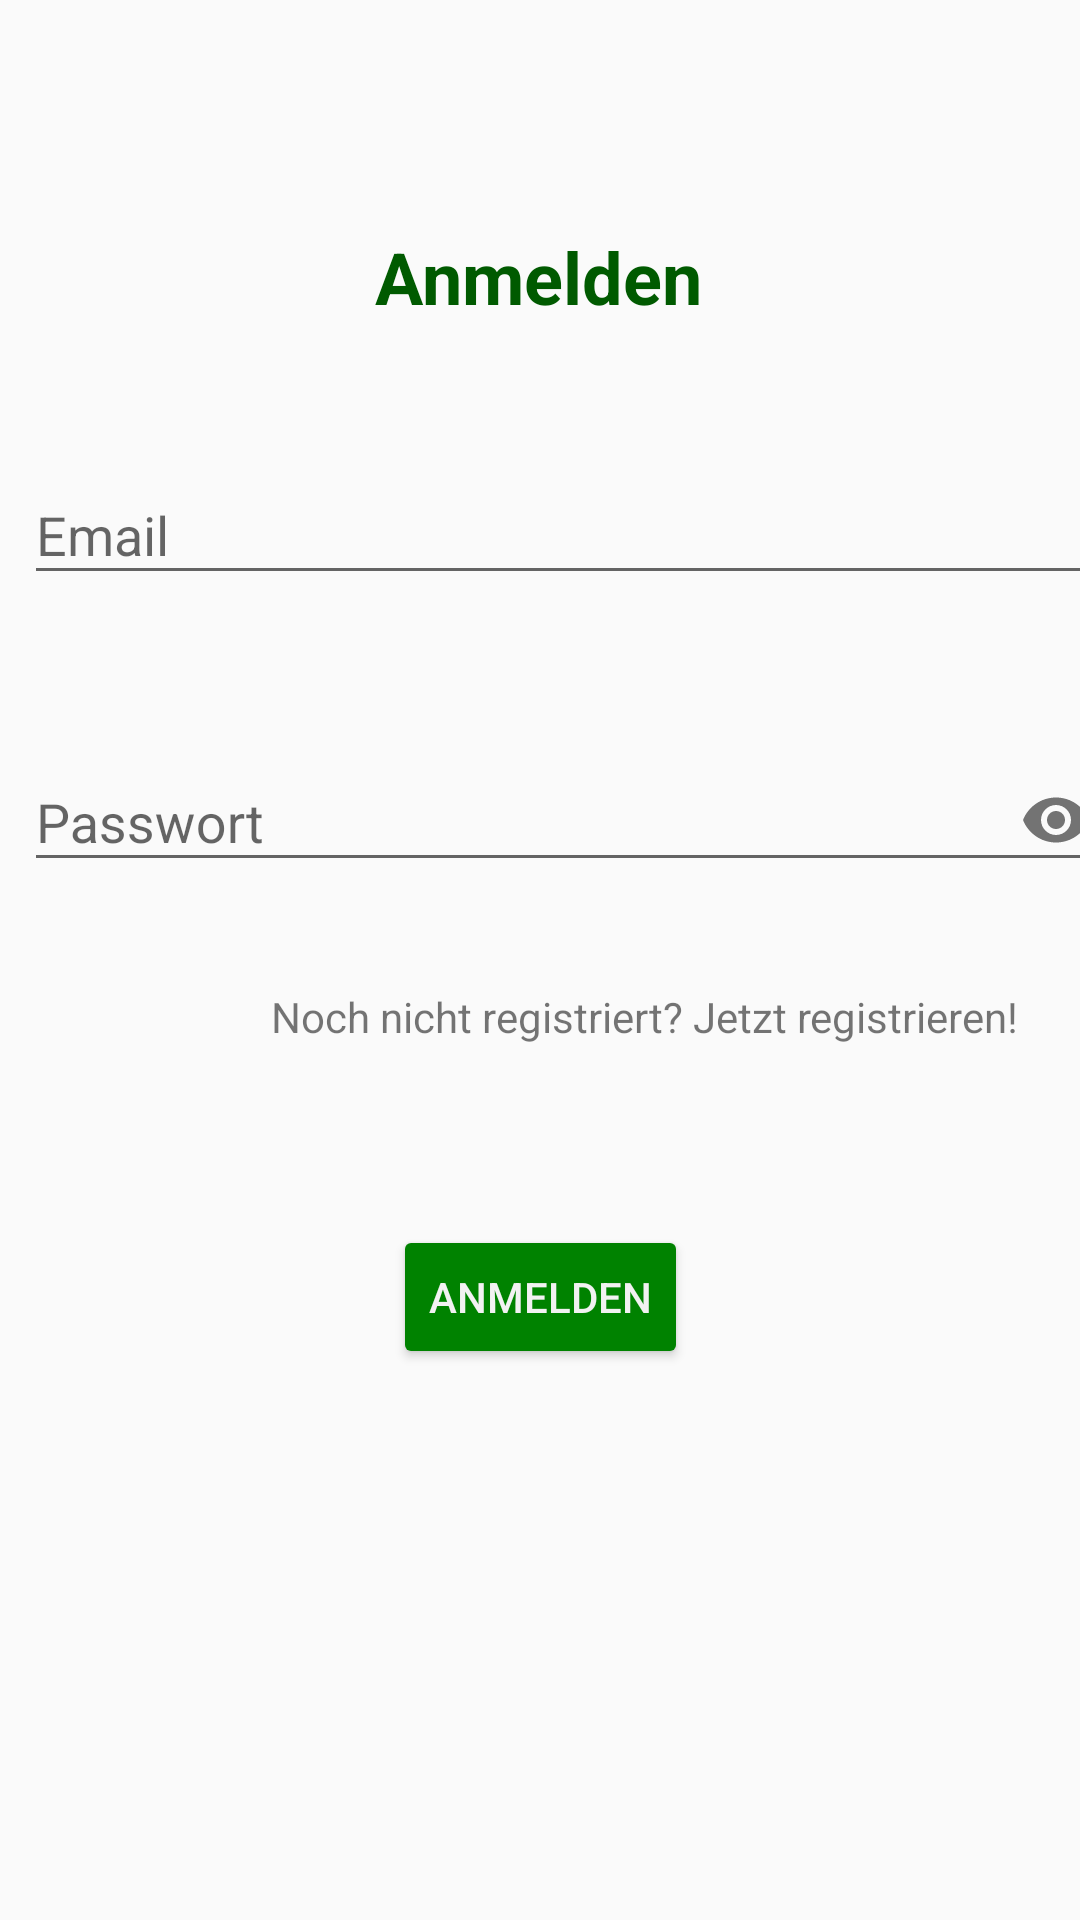

Produce the Android XML layout that renders to this screen, including the resource entries it uses.
<!-- AndroidManifest.xml: application theme AppTheme -->
<!-- res/layout/activity_login.xml -->
<?xml version="1.0" encoding="utf-8"?>
<android.support.constraint.ConstraintLayout xmlns:android="http://schemas.android.com/apk/res/android"
    xmlns:app="http://schemas.android.com/apk/res-auto"
    xmlns:tools="http://schemas.android.com/tools"
    android:id="@+id/linearLayout"
    android:backgroundTint="@color/color_hg2"
    android:layout_width="match_parent"
    android:layout_height="match_parent"
    tools:context=".RegisterActivity">


    <TextView
        android:id="@+id/textView5"
        android:layout_width="110dp"
        android:layout_height="34dp"
        android:layout_marginEnd="8dp"
        android:layout_marginLeft="8dp"
        android:layout_marginRight="8dp"
        android:layout_marginStart="8dp"
        android:layout_marginTop="76dp"
        android:text="Anmelden"
        android:textAppearance="@style/TextAppearance.AppCompat.Headline"
        android:textColor="@color/history_green"
        android:textStyle="bold"
        app:layout_constraintEnd_toEndOf="parent"
        app:layout_constraintStart_toStartOf="parent"
        app:layout_constraintTop_toTopOf="parent" />


    <android.support.design.widget.TextInputLayout
        android:id="@+id/til_email"
        android:layout_width="368dp"
        android:layout_height="wrap_content"
        android:layout_marginEnd="8dp"
        android:layout_marginLeft="8dp"
        android:layout_marginRight="8dp"
        android:layout_marginStart="8dp"
        android:layout_marginTop="36dp"
        app:layout_constraintEnd_toEndOf="parent"
        app:layout_constraintHorizontal_bias="0.0"
        app:layout_constraintStart_toStartOf="parent"
        app:layout_constraintTop_toBottomOf="@+id/textView5">

        <android.support.design.widget.TextInputEditText
            android:layout_width="match_parent"
            android:layout_height="wrap_content"
            android:drawableLeft="@drawable/email_icon"
            android:drawableStart="@drawable/email_icon"
            android:hint="Email"
            android:imeOptions="actionNext"
            android:inputType="textEmailAddress" />
    </android.support.design.widget.TextInputLayout>

    <android.support.design.widget.TextInputLayout
        android:id="@+id/til_password"
        android:layout_width="368dp"
        android:layout_height="wrap_content"
        android:layout_marginEnd="8dp"
        android:layout_marginLeft="8dp"
        android:layout_marginRight="8dp"
        android:layout_marginStart="8dp"
        android:layout_marginTop="40dp"
        app:layout_constraintEnd_toEndOf="parent"
        app:layout_constraintHorizontal_bias="0.0"
        app:layout_constraintStart_toStartOf="parent"
        app:layout_constraintTop_toBottomOf="@+id/til_email"
        app:passwordToggleEnabled="true">

        <android.support.design.widget.TextInputEditText
            android:layout_width="match_parent"
            android:layout_height="wrap_content"
            android:drawableLeft="@drawable/lock_icon"
            android:drawableStart="@drawable/lock_icon"
            android:hint="Passwort"
            android:imeOptions="actionDone"
            android:inputType="textPassword" />
    </android.support.design.widget.TextInputLayout>

    <ProgressBar
        android:id="@+id/loader"
        style="?android:attr/progressBarStyle"
        android:layout_width="86dp"
        android:layout_height="68dp"
        android:layout_marginBottom="8dp"
        android:layout_marginEnd="8dp"
        android:layout_marginLeft="8dp"
        android:layout_marginRight="8dp"
        android:layout_marginStart="8dp"
        android:layout_marginTop="8dp"
        android:visibility="invisible"
        app:layout_constraintBottom_toBottomOf="parent"
        app:layout_constraintEnd_toEndOf="parent"
        app:layout_constraintStart_toStartOf="parent"
        app:layout_constraintTop_toTopOf="parent"
        app:layout_constraintVertical_bias="0.411"
        tools:visibility="invisible" />

    <TextView
        android:id="@+id/go_to_register"
        android:layout_width="wrap_content"
        android:layout_height="wrap_content"
        android:layout_marginEnd="8dp"
        android:layout_marginLeft="8dp"
        android:layout_marginRight="8dp"
        android:layout_marginStart="8dp"
        android:layout_marginTop="32dp"
        android:text="Noch nicht registriert? Jetzt registrieren!"
        app:layout_constraintEnd_toEndOf="parent"
        app:layout_constraintHorizontal_bias="0.866"
        app:layout_constraintStart_toStartOf="parent"
        app:layout_constraintTop_toBottomOf="@+id/til_password" />

    <Button
        android:id="@+id/btn_login"
        android:layout_width="wrap_content"
        android:layout_height="wrap_content"
        android:layout_marginEnd="8dp"
        android:layout_marginLeft="8dp"
        android:layout_marginRight="8dp"
        android:layout_marginStart="8dp"
        android:layout_marginTop="60dp"
        android:backgroundTint="@color/primary"
        android:text="Anmelden"
        android:textColor="@color/color_hg2"
        app:layout_constraintEnd_toEndOf="parent"
        app:layout_constraintStart_toStartOf="parent"
        app:layout_constraintTop_toBottomOf="@+id/go_to_register" />
</android.support.constraint.ConstraintLayout>
<!-- resources referenced by this layout -->
<resources>
  <color name="color_hg2">#f2f2f2</color>
  <color name="history_green">#005a00</color>
  <color name="primary">#008200</color>
  <style name="AppTheme" parent="Base.Theme.AppCompat.Light.DarkActionBar">
          
          <item name="colorPrimary">@color/colorPrimary</item>
          <item name="colorPrimaryDark">@color/primary</item>
          <item name="colorAccent">@color/colorAccent</item>
      </style>
  <color name="colorPrimary">#008200</color>
  <color name="colorAccent">#FF4081</color>
</resources>
